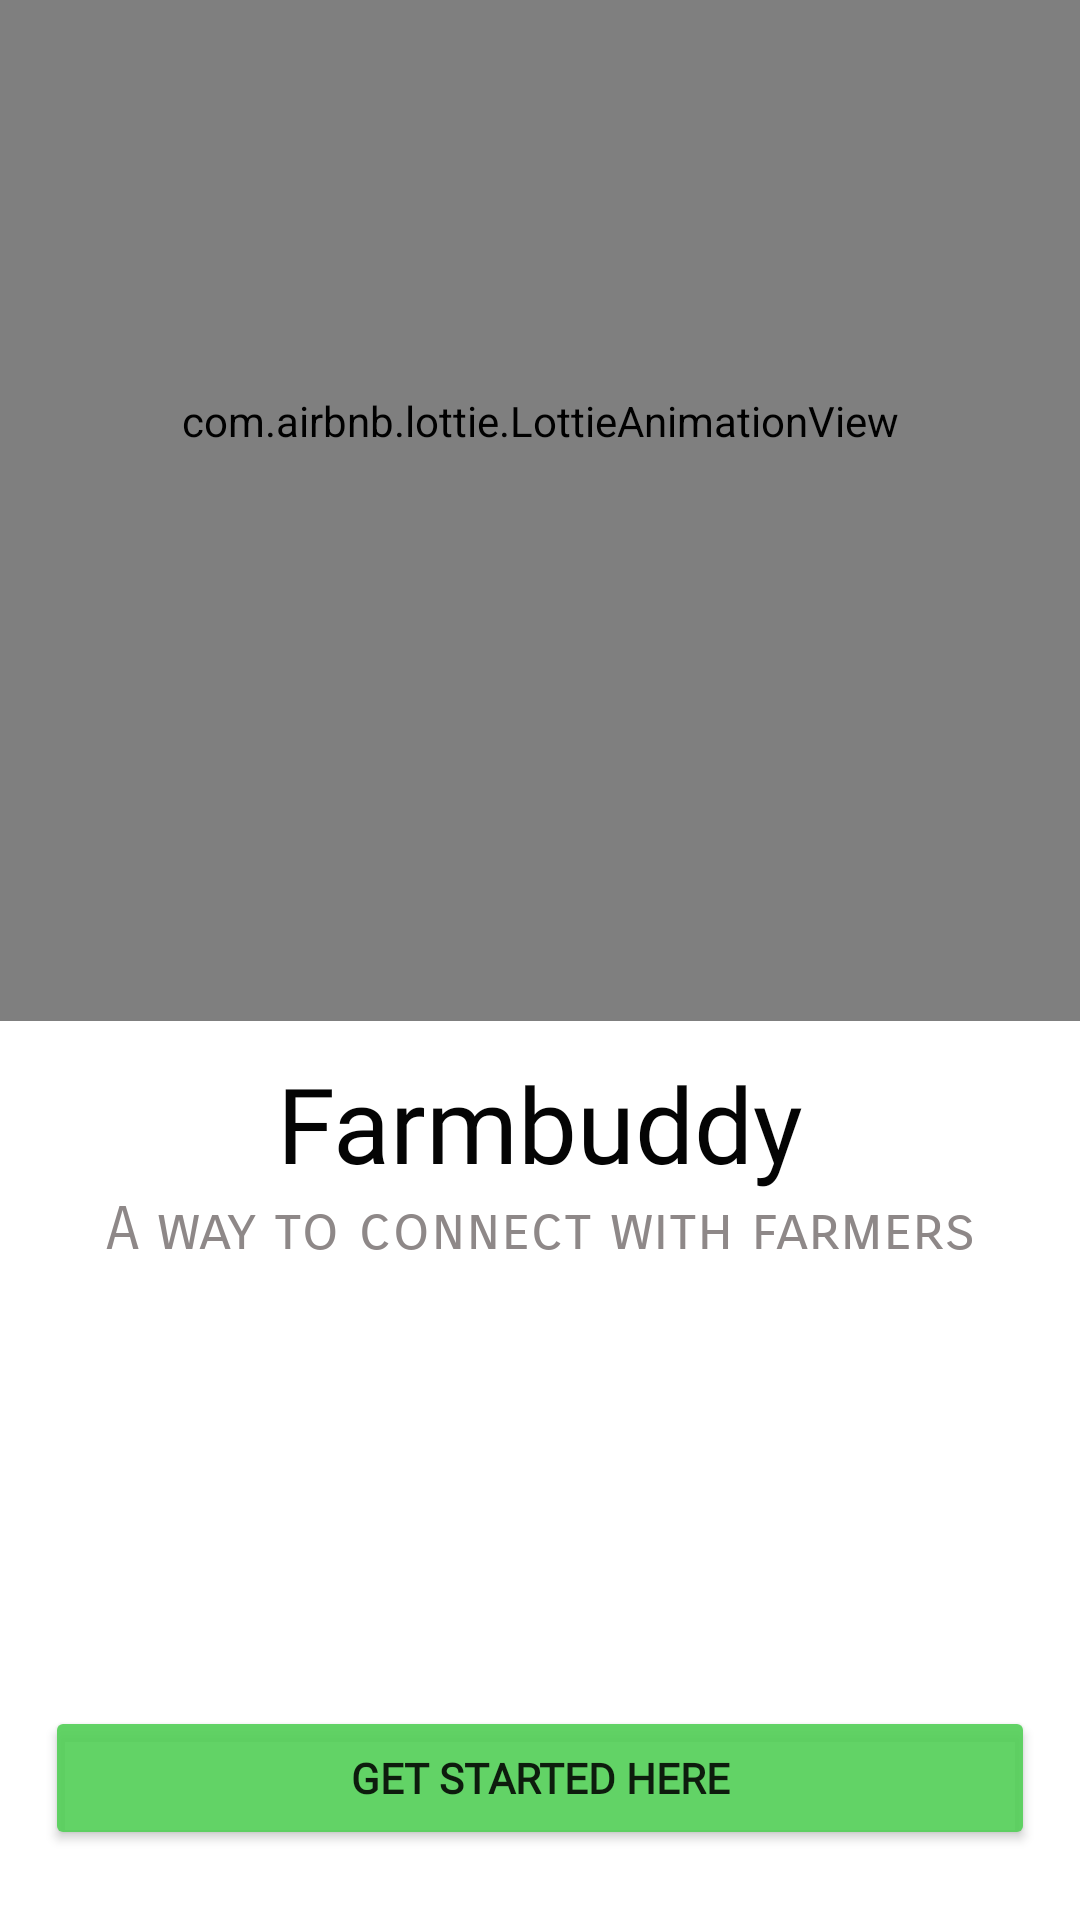

Layout XML and referenced resources for this Android screen:
<!-- AndroidManifest.xml: application theme Theme.Farmbuddy -->
<!-- res/layout/activity_main2.xml -->
<?xml version="1.0" encoding="utf-8"?>
<androidx.constraintlayout.widget.ConstraintLayout xmlns:android="http://schemas.android.com/apk/res/android"
    xmlns:app="http://schemas.android.com/apk/res-auto"
    xmlns:tools="http://schemas.android.com/tools"
    android:layout_width="match_parent"
    android:layout_height="match_parent"
    tools:context=".main2"
    android:orientation="vertical">

    <com.airbnb.lottie.LottieAnimationView
        android:id="@+id/animation_view"
        android:layout_width="0dp"
        android:layout_height="400dp"
        android:layout_marginBottom="300dp"
        app:layout_constraintBottom_toBottomOf="parent"
        app:layout_constraintEnd_toEndOf="parent"
        app:layout_constraintHorizontal_bias="0.0"
        app:layout_constraintStart_toStartOf="parent"
        app:lottie_autoPlay="true"
        app:lottie_loop="true"
        app:lottie_rawRes="@raw/login" />

    <LinearLayout
        android:id="@+id/linearLayout"
        android:layout_width="match_parent"
        android:layout_height="wrap_content"
        android:layout_marginBottom="10dp"
        android:orientation="vertical"
        app:layout_constraintBottom_toBottomOf="parent"
        app:layout_constraintTop_toBottomOf="@+id/animation_view"
        app:layout_constraintVertical_bias="0.05"
        tools:layout_editor_absoluteX="0dp">

        <TextView
            android:id="@+id/appname"
            android:layout_width="match_parent"
            android:layout_height="wrap_content"
            android:fontFamily="@font/aladin"
            android:text="Farmbuddy"
            android:textAlignment="center"
            android:textColor="#040404"
            android:textSize="35sp" />

        <TextView
            android:layout_width="match_parent"
            android:layout_height="wrap_content"
            android:fontFamily="sans-serif-smallcaps"
            android:text="A way to connect with farmers"
            android:textAlignment="center"
            android:textColor="#8E8888"
            android:textSize="20sp" />

    </LinearLayout>

    <Button
        android:id="@+id/getstarted"
        android:layout_width="match_parent"
        android:layout_height="wrap_content"
        android:layout_marginStart="15dp"
        android:layout_marginEnd="15dp"
        android:backgroundTint="#E954CF58"
        android:fontFamily="@font/acme"
        android:text="GET STARTED Here"
        android:textAlignment="center"
        android:textStyle="bold"
        app:cornerRadius="10dp"
        app:layout_constraintBottom_toBottomOf="parent"
        app:layout_constraintEnd_toEndOf="parent"
        app:layout_constraintHorizontal_bias="1.0"
        app:layout_constraintStart_toStartOf="parent"
        app:layout_constraintTop_toBottomOf="@+id/linearLayout"
        app:layout_constraintVertical_bias="0.862"
        tools:ignore="SpeakableTextPresentCheck" />



        </androidx.constraintlayout.widget.ConstraintLayout>
<!-- resources referenced by this layout -->
<resources>
  <style name="Theme.Farmbuddy" parent="Theme.MaterialComponents.DayNight.DarkActionBar">
          
          <item name="colorPrimary">@color/black</item>
          <item name="colorPrimaryVariant">@color/purple_700</item>
          <item name="colorOnPrimary">@color/white</item>
          
          <item name="colorSecondary">@color/teal_200</item>
          <item name="colorSecondaryVariant">@color/teal_700</item>
          <item name="colorOnSecondary">@color/black</item>
          
          <item name="android:statusBarColor" tools:targetApi="l">#E954CF58</item>
          
          
      </style>
  <color name="black">#FF000000</color>
  <color name="purple_700">#FF3700B3</color>
  <color name="white">#FFFFFFFF</color>
  <color name="teal_200">#FF03DAC5</color>
  <color name="teal_700">#FF018786</color>
</resources>
